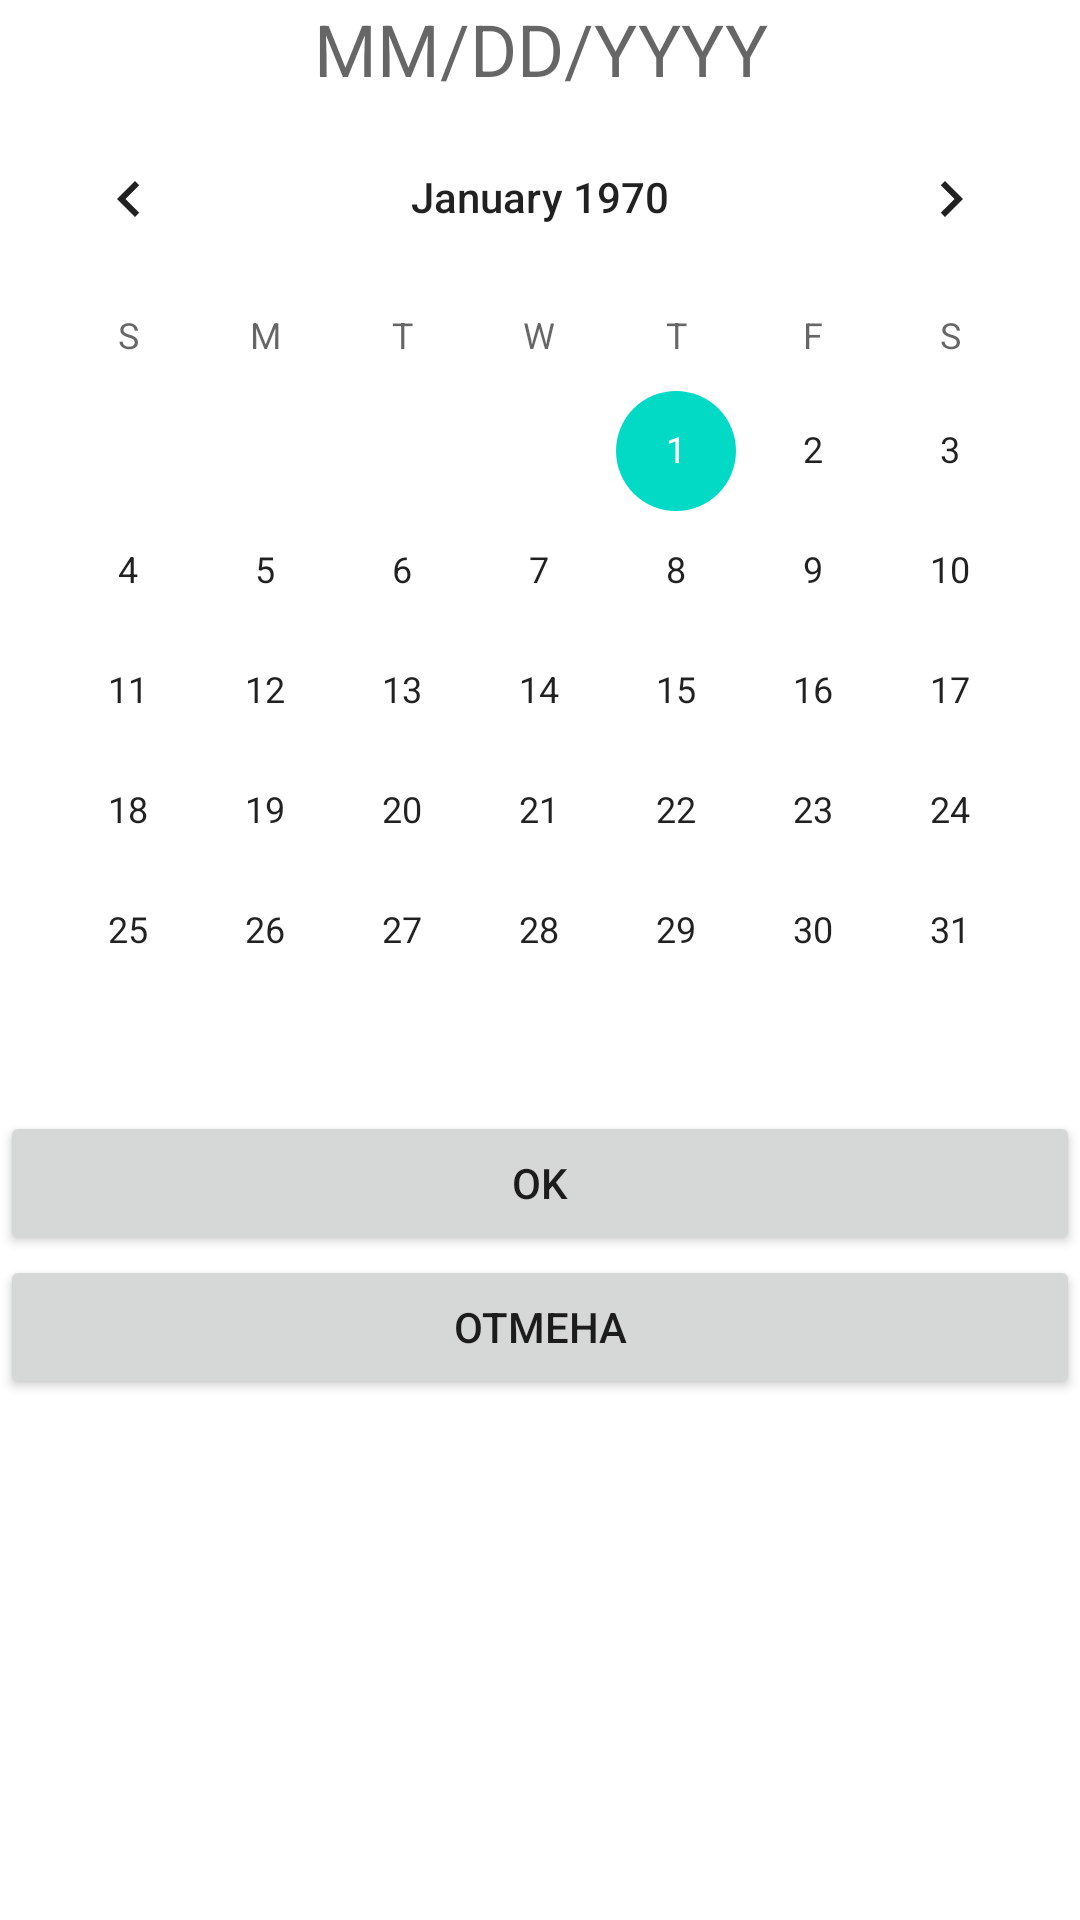

Write the Android layout XML for this screen, with the resource values it uses.
<!-- AndroidManifest.xml: application theme Theme.FGManager -->
<!-- res/layout/fragment_calendar.xml -->
<?xml version="1.0" encoding="utf-8"?>
<FrameLayout xmlns:android="http://schemas.android.com/apk/res/android"
    xmlns:tools="http://schemas.android.com/tools"
    android:layout_width="match_parent"
    android:layout_height="match_parent"
    tools:context=".CalendarFragment">

    

    <LinearLayout
        android:layout_width="match_parent"
        android:layout_height="match_parent"
        android:orientation="vertical">

        <TextView
            android:id="@+id/tv_SelectedDate"
            android:layout_width="match_parent"
            android:layout_height="wrap_content"
            android:textAlignment="center"
            android:textSize="24sp"
            android:hint="@string/hint_tv_SelectedDate"/>

        <CalendarView
            android:id="@+id/calendarView_My"
            android:layout_width="match_parent"
            android:layout_height="wrap_content" />

        <Button
            android:id="@+id/b_Calendar_Ok"
            android:layout_width="match_parent"
            android:layout_height="wrap_content"
            android:text="@android:string/ok" />

        <Button
            android:id="@+id/b_Calendar_Cancel"
            android:layout_width="match_parent"
            android:layout_height="wrap_content"
            android:text="@string/cancel" />
    </LinearLayout>
</FrameLayout>
<!-- resources referenced by this layout -->
<resources>
  <string name="cancel">Отмена</string>
  <string name="hint_tv_SelectedDate">MM/DD/YYYY</string>
  <style name="Theme.FGManager" parent="Theme.MaterialComponents.DayNight.DarkActionBar">
          
          <item name="colorPrimary">@color/purple_500</item>
          <item name="colorPrimaryVariant">@color/purple_700</item>
          <item name="colorOnPrimary">@color/white</item>
  
          
          <item name="colorSecondary">@color/teal_200</item>
          <item name="colorSecondaryVariant">@color/teal_700</item>
          <item name="colorOnSecondary">@color/black</item>
          
          <item name="android:statusBarColor" tools:targetApi="l">?attr/colorPrimaryVariant</item>
          
      </style>
  <color name="purple_500">#FF6200EE</color>
  <color name="purple_700">#FF3700B3</color>
  <color name="white">#FFFFFFFF</color>
  <color name="teal_200">#FF03DAC5</color>
  <color name="teal_700">#FF018786</color>
  <color name="black">#FF000000</color>
</resources>
